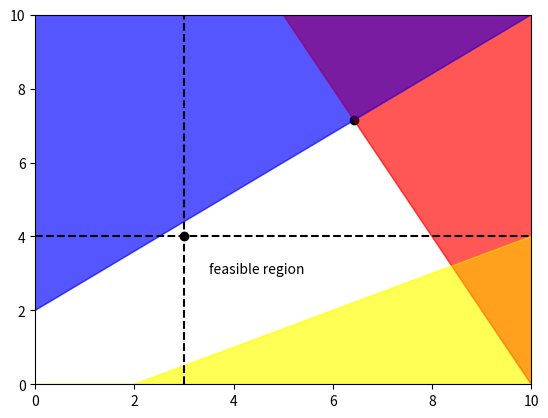

Recreate this plot in Python.
import os
import matplotlib.pyplot as plt
import numpy as np
import warnings
warnings.filterwarnings("ignore")
warnings.filterwarnings("ignore", category=DeprecationWarning) 

from scipy.optimize import linprog

x = np.linspace(0,1000)
y = 20 - 2*x
plt.fill_between(x, y,1000, color='red', alpha=0.3)

x = np.linspace(0,1000)
y = (10 + 4*x)/5
plt.fill_between(x, y,1000, color='blue', alpha=0.3)

x = np.linspace(0,1000)
y = (-2 + x)/2
plt.fill_between(x, y, color='yellow', alpha=0.3)

plt.xlim(0,10)
plt.ylim(0,10)
plt.text(3.5,3,'feasible region')

obj = [-1, -2]
#wait why does z= x+2y have coefficients of -1 and -2 instead of 1 and 2? 
#because scipy linprog assumes minimization. to "maximize," we flip them to negative

lhs_ineq = [[ 2,  1],  # Red constraint left side
             [-4,  5],  # Blue constraint left side
             [ 1, -2]]  # Yellow constraint left side 
#(again, note that coefficient signs are flipped because it's a greater than constraint rather than less than)

rhs_ineq = [20,  # Red constraint right side
            10,  # Blue constraint right side
            -2]  # Yellow constraint right side

bnd = [(0, float("inf")),  # Bounds of x
        (0, float("inf"))]  # Bounds of y

opt = linprog(c=obj, A_ub=lhs_ineq, b_ub=rhs_ineq,
               bounds=bnd, method="simplex")

opt.fun 

opt.success 

opt.x 

x = np.linspace(0,1000)
y = 20 - 2*x
plt.fill_between(x, y,1000, color='red', alpha=0.3)

x = np.linspace(0,1000)
y = (10 + 4*x)/5
plt.fill_between(x, y,1000, color='blue', alpha=0.3)

x = np.linspace(0,1000)
y = (-2 + x)/2
plt.fill_between(x, y, color='yellow', alpha=0.3)

plt.xlim(0,10)
plt.ylim(0,10)

plt.scatter(opt.x[0],opt.x[1],c='black')

bnd = [(0, 3),  # Bounds of decision variable x
        (0, 4)]  # Bounds of decision variable y

opt = linprog(c=obj, A_ub=lhs_ineq, b_ub=rhs_ineq,
               bounds=bnd, method="simplex")

x = np.linspace(0,1000)
y = 20 - 2*x
plt.fill_between(x, y,1000, color='red', alpha=0.3)

x = np.linspace(0,1000)
y = (10 + 4*x)/5
plt.fill_between(x, y,1000, color='blue', alpha=0.3)

x = np.linspace(0,1000)
y = (-2 + x)/2
plt.fill_between(x, y, color='yellow', alpha=0.3)

plt.xlim(0,10)
plt.ylim(0,10)

plt.axvline(bnd[0][1],ls='--',c='black')
plt.axhline(bnd[1][1],ls='--',c='black')

plt.scatter(opt.x[0],opt.x[1],c='black')